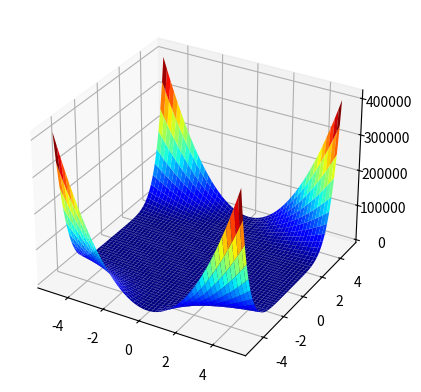

Generate this figure with matplotlib:
#3d plot of objective function
import numpy as np
from numpy import meshgrid
import matplotlib.pyplot as plt
from mpl_toolkits.mplot3d import Axes3D


def objective(x,y):
    return (1.5-x+x*y)**2 + (2.25-x+x*y**2)**2 + (2.625-x+x*y**3)**2

#construct axis by sampling between bounds at reg intervals
xaxis=np.linspace(-5,5,200)
yaxis=np.linspace(-5,5,200)
#create meshgrid
x, y= meshgrid(xaxis, yaxis)
#compute output
output=objective(x, y)
#create surface plot
figure=plt.figure()
axis=figure.add_subplot(projection='3d')
axis.plot_surface(x, y, output, cmap='jet')
# show the plot
plt.show()